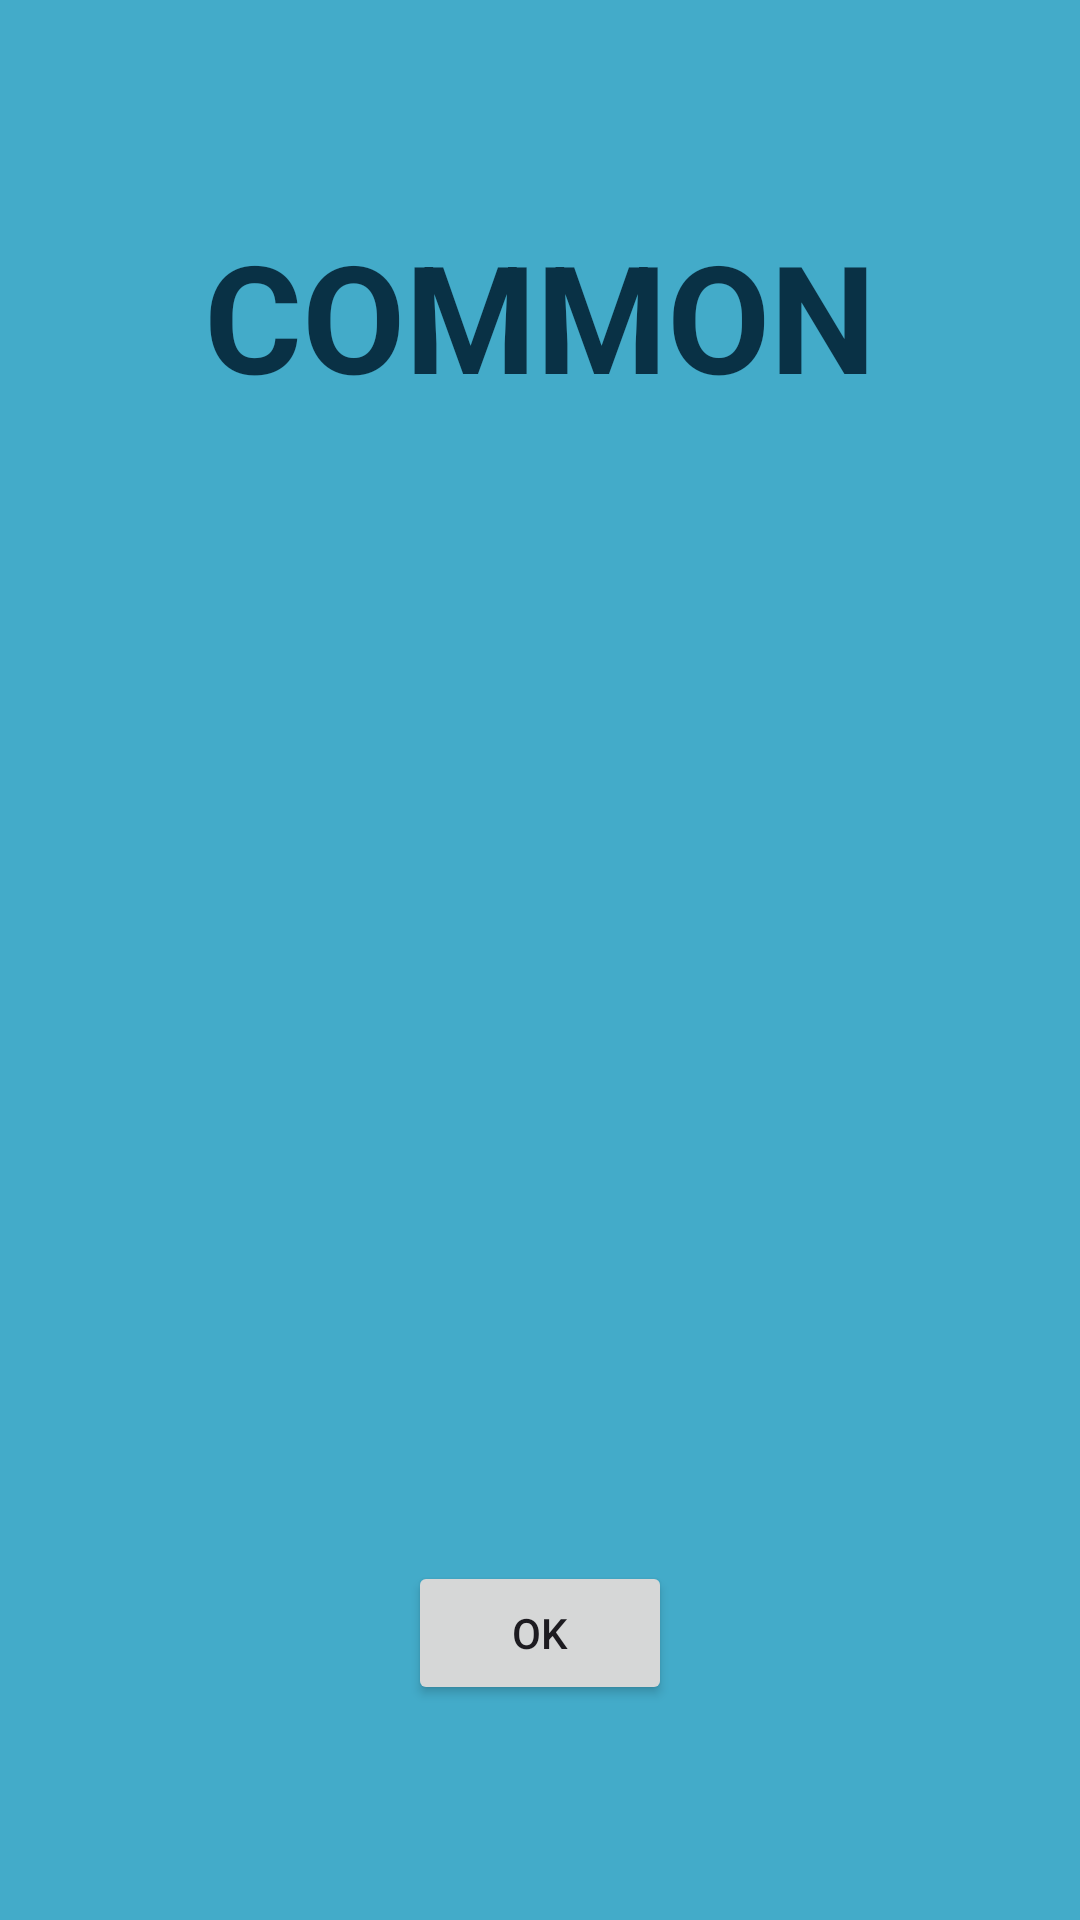

Here is an Android app screen rendered from its layout file. Give the layout XML and the strings, colors and styles it references.
<!-- AndroidManifest.xml: application theme Theme.PawTasks -->
<!-- res/layout/common_pull.xml -->
<?xml version="1.0" encoding="utf-8"?>
<androidx.appcompat.widget.LinearLayoutCompat xmlns:android="http://schemas.android.com/apk/res/android"
    android:orientation="vertical"
    android:layout_width="match_parent"
    android:layout_height="500dp"
    android:gravity="center"
    android:layout_margin="16dp"
    android:background="@color/CommonDialogBackgroundColor">

    <TextView
        android:id="@+id/CommonDialogTitleText"
        android:layout_width="wrap_content"
        android:layout_height="wrap_content"
        android:text="@string/commonPullDialogTitle"
        android:textSize="50sp"
        android:textColor="@color/CommonDialogTextColor"
        android:textStyle="bold"
        android:layout_marginBottom="16dp" />

    <ImageView
        android:id="@+id/DialogImage"
        android:layout_width="350dp"
        android:layout_height="350dp"
        android:layout_marginBottom="16dp"/>

    <Button
        android:id="@+id/CommonDialogButton"
        android:layout_width="wrap_content"
        android:layout_height="wrap_content"
        android:text="@string/commonDialogButtonText"/>

</androidx.appcompat.widget.LinearLayoutCompat>
<!-- resources referenced by this layout -->
<resources>
  <color name="CommonDialogBackgroundColor">#FF43ABC9</color>
  <color name="CommonDialogTextColor">#FF093145</color>
  <string name="commonDialogButtonText">OK</string>
  <string name="commonPullDialogTitle">COMMON</string>
  <style name="Theme.PawTasks" parent="Base.Theme.PawTasks" />
  <style name="Base.Theme.PawTasks" parent="Theme.Material3.DayNight.NoActionBar">
          
          
      </style>
</resources>
